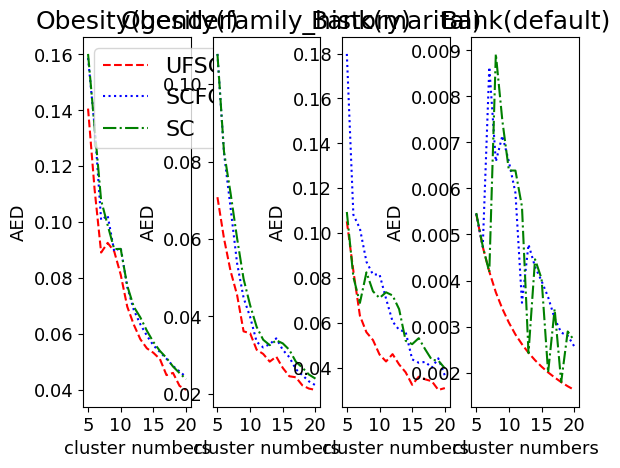

This chart was generated by the following Python code:
import matplotlib.pyplot as plt
import numpy as np
from matplotlib.pyplot import MultipleLocator

plt.figure()

axis_x = np.arange(5, 21, 1)
x_major_locator = MultipleLocator(5)

f3 = [0.160162841,0.13396393,0.107780138,0.098917821,0.090343332,0.090429523,0.07721432,0.069726341,0.065918319,0.06115924,0.057094579,0.053924315,0.051431668,0.048350082,0.046009466,0.043811488]
f1 = [0.140601942,0.111755403,0.089120753,0.092573115,0.089568428,0.081177767,0.069743715,0.063320675,0.05811783,0.054862838,0.053258351,0.051014865,0.045282213,0.046062156,0.041422663,0.039982105]
f2 = [0.158695089,0.134363453,0.100788244,0.102384889,0.089568428,0.090866026,0.076755397,0.068582799,0.063459769,0.059394015,0.055909129,0.053538132,0.051139637,0.048531588,0.046586976,0.044604638]
plt.rc('font',family='Times New Roman')
plt.subplot(1,4,1)
plt.plot(axis_x, f1, label='UFSC', color="r", linestyle="--")
plt.plot(axis_x, f2, label='SCFC', color="b", linestyle=":")
plt.plot(axis_x, f3, label='SC', color="g", linestyle="-.")
plt.xlabel('cluster numbers', fontsize=13)
plt.ylabel('AED', fontsize=13)
plt.yticks(size = 13)
plt.xticks(size = 13)
plt.title('Obesity(gender)', fontsize=18)
plt.legend(fontsize=16)
ax = plt.gca()
ax.xaxis.set_major_locator(x_major_locator)

f6 = [0.10784993,0.082602909,0.071935968,0.060257083,0.049683843,0.042882111,0.037279502,0.03395442,0.032557257,0.033812034,0.033012862,0.031347219,0.028274376,0.026731062,0.024961112,0.023897775]
f4 = [0.070814223,0.060167312,0.051772386,0.04557225,0.036127292,0.035631067,0.031376783,0.030290018,0.028295328,0.029589478,0.026669537,0.024511897,0.024249312,0.022156979,0.021330945,0.020983763]
f5 = [0.10784993,0.082246946,0.068193628,0.053766528,0.044787083,0.039858741,0.033423469,0.0319789,0.032799315,0.03431442,0.031338023,0.029451704,0.026342631,0.02479438,0.023194707,0.022191815]

plt.subplot(1,4,2)
plt.plot(axis_x, f4, label='UFSC', color="r", linestyle="--")
plt.plot(axis_x, f5, label='SCFC', color="b", linestyle=":")
plt.plot(axis_x, f6, label='SC', color="g", linestyle="-.")
plt.xlabel('cluster numbers',fontsize=13)
plt.ylabel('AED', fontsize=13)
plt.yticks(size = 13)
plt.xticks(size = 13)
plt.title('Obesity(family_history)', fontsize=18)
ax = plt.gca()
ax.xaxis.set_major_locator(x_major_locator)

f9 = [0.109406259,0.080425131,0.068874873,0.082492155,0.074052341,0.071069828,0.073616162,0.072198787,0.066106285,0.052019617,0.050503108,0.053166944,0.048158872,0.043519505,0.043181006,0.03972491]
f7 = [0.105212675,0.083105965,0.063198746,0.055798555,0.052328802,0.045894746,0.042795251,0.046060524,0.041453705,0.037964604,0.03239644,0.03598849,0.034823055,0.034006107,0.030112016,0.030930183]
f8 = [0.179831111,0.10815671,0.102025204,0.08722391,0.081498924,0.081599173,0.0707878,0.060584731,0.056872479,0.055975892,0.043715404,0.042234756,0.042592369,0.040067736,0.04417754,0.036472615]


plt.subplot(1,4,3)
plt.plot(axis_x, f7, label='UFSC', color="r", linestyle="--")
plt.plot(axis_x, f8, label='SCFC', color="b", linestyle=":")
plt.plot(axis_x, f9, label='SC', color="g", linestyle="-.")
plt.xlabel('cluster numbers',fontsize=13)
plt.ylabel('AED', fontsize=13)
plt.yticks(size = 13)
plt.xticks(size = 13)
plt.title('Bank(marital)', fontsize=18)
ax = plt.gca()
ax.xaxis.set_major_locator(x_major_locator)

f12 = [0.00546634,0.004743467,0.004180328,0.008923097,0.007469683,0.006390103,0.006388515,0.005603765,0.002423681,0.00446033,0.004037043,0.002001573,0.003378705,0.001792705,0.002892387,0.002695745]
f10 = [0.005448209,0.004730799,0.004194443,0.003743201,0.003385293,0.003084807,0.002826271,0.002615816,0.002430044,0.00226836,0.002128162,0.002003423,0.001893282,0.001792459,0.001702489,0.001622795]
f11 = [0.005450968,0.004730799,0.008636611,0.006584585,0.007143612,0.006581021,0.005903506,0.003517063,0.004782897,0.00429717,0.003989965,0.003639486,0.003175836,0.002869118,0.00280105,0.00256918]

plt.subplot(1,4,4)
plt.plot(axis_x, f10, label='UFSC', color="r", linestyle="--")
plt.plot(axis_x, f11, label='SCFC', color="b", linestyle=":")
plt.plot(axis_x, f12, label='SC', color="g", linestyle="-.")
plt.xlabel('cluster numbers',fontsize=13)
plt.ylabel('AED', fontsize=13)
plt.yticks(size = 13)
plt.xticks(size = 13)
plt.title('Bank(default)', fontsize=18)
ax = plt.gca()
ax.xaxis.set_major_locator(x_major_locator)
#
# print('Spectral Clustering results :', np.mean(unfair_results))
# print('Fair Spectral Clustering results :', np.mean(fair_results))
# plt.xlabel('k')
# # Set the y axis label of the current axis.
# plt.ylabel('Balance')
# # Set a title of the current axes.
# # show a legend on the plot
# Display a figure.
plt.show()